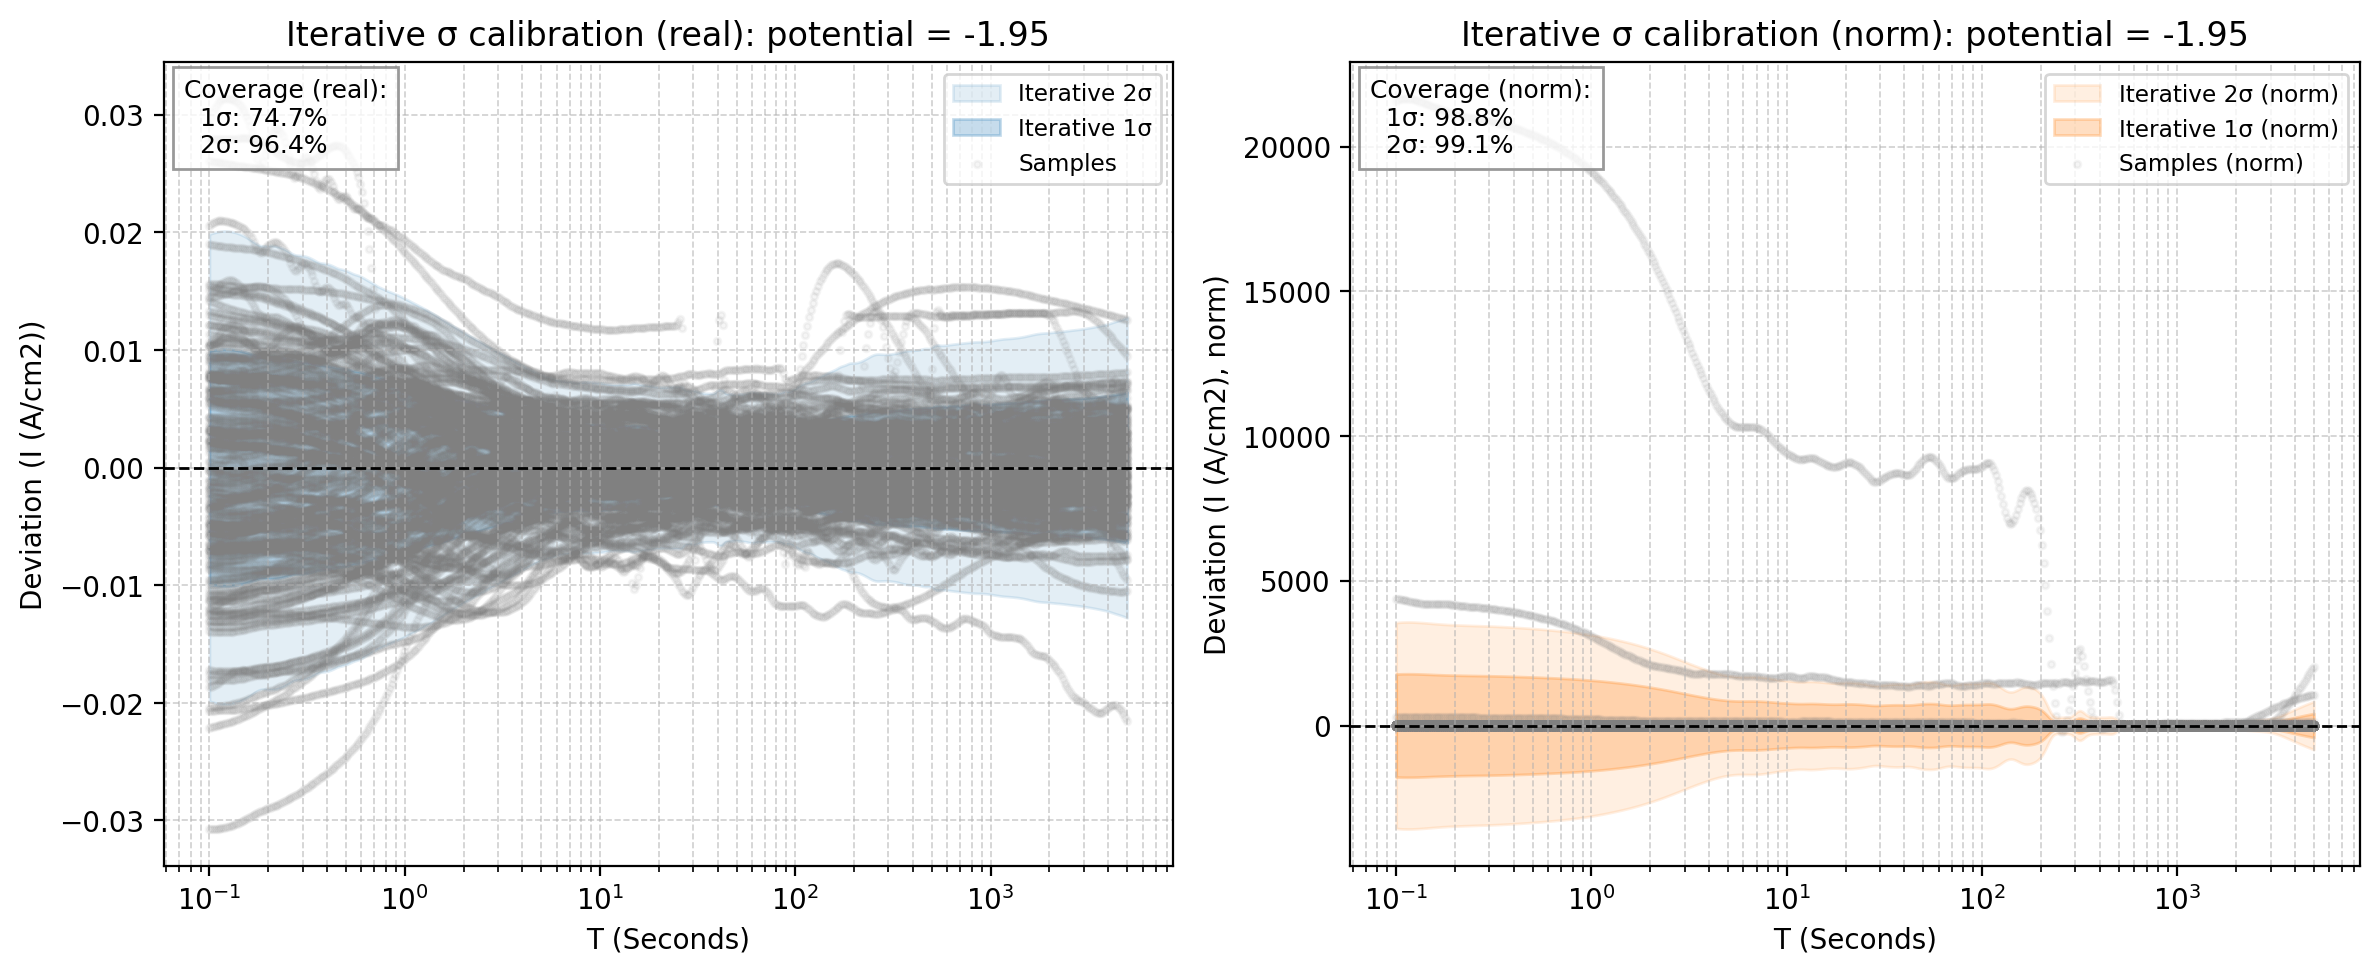

Source data for this figure (header and first rows):
x_real, mean_real, std_real, 1sig_upper_real, 1sig_lower_real, 2sig_upper_real, 2sig_lower_real, sample_0_real, sample_1_real, sample_2_real, sample_3_real, sample_4_real, sample_5_real, sample_6_real, sample_7_real, sample_8_real, sample_9_real, sample_10_real, sample_11_real, sample_12_real, sample_13_real, sample_14_real, sample_15_real, sample_16_real
0.1, -0.03746, 0.009926, -0.02753, -0.04739, -0.01761, -0.05731, -0.04948, -0.04397, -0.03318, -0.05471, -0.06819, -0.0596, -0.0579, -0.03622, -0.02976, -0.02306, -0.03995, -0.03486, -0.02997, -0.02533, -0.02681, -0.02535, -0.03426
0.1022, -0.03743, 0.009952, -0.02748, -0.04739, -0.01753, -0.05734, -0.04936, -0.04398, -0.03319, -0.05468, -0.06816, -0.05952, -0.05785, -0.03621, -0.02978, -0.02299, -0.03991, -0.03483, -0.02994, -0.02532, -0.02679, -0.02534, -0.03423
0.1044, -0.0374, 0.009977, -0.02743, -0.04738, -0.01745, -0.05736, -0.04924, -0.044, -0.03319, -0.05465, -0.06813, -0.05945, -0.0578, -0.03619, -0.02978, -0.02291, -0.03987, -0.03479, -0.0299, -0.02531, -0.02676, -0.02533, -0.03419
0.1067, -0.03737, 0.009999, -0.02737, -0.04737, -0.01737, -0.05737, -0.04911, -0.044, -0.03317, -0.05462, -0.06809, -0.05937, -0.05774, -0.03616, -0.02977, -0.02283, -0.03983, -0.03475, -0.02986, -0.02529, -0.02673, -0.02531, -0.03416
0.1091, -0.03733, 0.01002, -0.02731, -0.04735, -0.01729, -0.05737, -0.04899, -0.044, -0.03315, -0.05459, -0.06804, -0.05929, -0.05768, -0.03614, -0.02975, -0.02275, -0.03979, -0.03471, -0.02983, -0.02528, -0.0267, -0.0253, -0.03412
0.1115, -0.03729, 0.01003, -0.02725, -0.04732, -0.01722, -0.05736, -0.04886, -0.04399, -0.03312, -0.05456, -0.06798, -0.05921, -0.05761, -0.03611, -0.02973, -0.02267, -0.03975, -0.03467, -0.02978, -0.02526, -0.02667, -0.02529, -0.03408
0.1139, -0.03724, 0.01005, -0.0272, -0.04729, -0.01715, -0.05734, -0.04873, -0.04397, -0.03309, -0.05452, -0.06791, -0.05912, -0.05755, -0.03609, -0.02969, -0.02258, -0.0397, -0.03462, -0.02974, -0.02524, -0.02663, -0.02527, -0.03405
0.1164, -0.0372, 0.01005, -0.02714, -0.04725, -0.01709, -0.05731, -0.0486, -0.04395, -0.03305, -0.05448, -0.06784, -0.05903, -0.05747, -0.03606, -0.02965, -0.02249, -0.03966, -0.03457, -0.0297, -0.02522, -0.02659, -0.02526, -0.03401
0.1189, -0.03715, 0.01006, -0.02709, -0.04721, -0.01703, -0.05727, -0.04847, -0.04393, -0.03301, -0.05444, -0.06777, -0.05894, -0.0574, -0.03603, -0.0296, -0.0224, -0.03961, -0.03453, -0.02965, -0.0252, -0.02655, -0.02524, -0.03397
0.1215, -0.0371, 0.01006, -0.02705, -0.04716, -0.01699, -0.05722, -0.04833, -0.0439, -0.03297, -0.0544, -0.06768, -0.05885, -0.05733, -0.03599, -0.02955, -0.02231, -0.03957, -0.03448, -0.0296, -0.02517, -0.02651, -0.02522, -0.03393
0.1242, -0.03706, 0.01006, -0.027, -0.04711, -0.01695, -0.05717, -0.0482, -0.04387, -0.03292, -0.05435, -0.06759, -0.05875, -0.05725, -0.03596, -0.02949, -0.02222, -0.03952, -0.03442, -0.02955, -0.02515, -0.02646, -0.0252, -0.03388
0.1269, -0.03701, 0.01005, -0.02696, -0.04706, -0.01691, -0.0571, -0.04806, -0.04383, -0.03288, -0.05431, -0.0675, -0.05865, -0.05717, -0.03593, -0.02943, -0.02212, -0.03947, -0.03437, -0.0295, -0.02513, -0.02642, -0.02519, -0.03384
0.1297, -0.03696, 0.01004, -0.02692, -0.04699, -0.01689, -0.05703, -0.04792, -0.04379, -0.03284, -0.05426, -0.0674, -0.05855, -0.05708, -0.03589, -0.02937, -0.02203, -0.03942, -0.03432, -0.02945, -0.0251, -0.02637, -0.02517, -0.0338
0.1326, -0.03691, 0.01002, -0.02689, -0.04693, -0.01687, -0.05695, -0.04778, -0.04375, -0.0328, -0.05421, -0.0673, -0.05845, -0.05699, -0.03585, -0.02931, -0.02194, -0.03937, -0.03426, -0.02939, -0.02507, -0.02632, -0.02515, -0.03375
0.1355, -0.03686, 0.009998, -0.02686, -0.04686, -0.01687, -0.05686, -0.04764, -0.0437, -0.03276, -0.05415, -0.06719, -0.05835, -0.05691, -0.03582, -0.02925, -0.02184, -0.03932, -0.0342, -0.02933, -0.02505, -0.02627, -0.02513, -0.03371
0.1384, -0.03681, 0.009973, -0.02684, -0.04679, -0.01687, -0.05676, -0.0475, -0.04365, -0.03273, -0.0541, -0.06708, -0.05824, -0.05682, -0.03578, -0.02919, -0.02175, -0.03927, -0.03414, -0.02927, -0.02502, -0.02622, -0.02511, -0.03366
0.1415, -0.03677, 0.009944, -0.02682, -0.04671, -0.01688, -0.05665, -0.04735, -0.0436, -0.0327, -0.05404, -0.06696, -0.05813, -0.05672, -0.03574, -0.02912, -0.02166, -0.03921, -0.03408, -0.02921, -0.02499, -0.02617, -0.02509, -0.03362
0.1446, -0.03672, 0.009911, -0.02681, -0.04663, -0.0169, -0.05654, -0.04721, -0.04355, -0.03267, -0.05398, -0.06685, -0.05802, -0.05663, -0.0357, -0.02906, -0.02157, -0.03916, -0.03402, -0.02915, -0.02496, -0.02612, -0.02506, -0.03357
0.1477, -0.03667, 0.009874, -0.0268, -0.04655, -0.01693, -0.05642, -0.04706, -0.0435, -0.03264, -0.05392, -0.06673, -0.05791, -0.05653, -0.03565, -0.029, -0.02149, -0.0391, -0.03396, -0.02909, -0.02493, -0.02606, -0.02504, -0.03352
0.151, -0.03663, 0.009834, -0.0268, -0.04646, -0.01696, -0.0563, -0.04691, -0.04345, -0.03262, -0.05386, -0.0666, -0.05779, -0.05643, -0.03561, -0.02895, -0.0214, -0.03904, -0.03389, -0.02903, -0.0249, -0.02601, -0.02502, -0.03347
0.1543, -0.03659, 0.009791, -0.0268, -0.04638, -0.017, -0.05617, -0.04676, -0.0434, -0.0326, -0.0538, -0.06648, -0.05767, -0.05633, -0.03557, -0.02889, -0.02132, -0.03898, -0.03383, -0.02896, -0.02487, -0.02595, -0.025, -0.03342
0.1577, -0.03654, 0.009744, -0.0268, -0.04629, -0.01706, -0.05603, -0.04661, -0.04334, -0.03259, -0.05373, -0.06636, -0.05755, -0.05623, -0.03552, -0.02883, -0.02125, -0.03892, -0.03376, -0.02889, -0.02484, -0.02589, -0.02497, -0.03337
0.1611, -0.0365, 0.009695, -0.02681, -0.0462, -0.01711, -0.05589, -0.04646, -0.04329, -0.03257, -0.05366, -0.06623, -0.05743, -0.05613, -0.03548, -0.02878, -0.02117, -0.03886, -0.0337, -0.02882, -0.0248, -0.02584, -0.02495, -0.03332
0.1647, -0.03646, 0.009644, -0.02682, -0.0461, -0.01717, -0.05575, -0.0463, -0.04324, -0.03256, -0.0536, -0.0661, -0.05731, -0.05602, -0.03543, -0.02873, -0.0211, -0.0388, -0.03363, -0.02875, -0.02477, -0.02578, -0.02493, -0.03326
0.1683, -0.03642, 0.009592, -0.02683, -0.04601, -0.01724, -0.0556, -0.04615, -0.04318, -0.03255, -0.05353, -0.06597, -0.05718, -0.05591, -0.03539, -0.02867, -0.02104, -0.03874, -0.03356, -0.02868, -0.02474, -0.02572, -0.0249, -0.03321
0.172, -0.03638, 0.00954, -0.02684, -0.04592, -0.0173, -0.05546, -0.04599, -0.04313, -0.03254, -0.05345, -0.06584, -0.05705, -0.0558, -0.03534, -0.02862, -0.02097, -0.03867, -0.03349, -0.02861, -0.02471, -0.02566, -0.02488, -0.03315
0.1757, -0.03634, 0.009492, -0.02684, -0.04583, -0.01735, -0.05532, -0.04583, -0.04308, -0.03252, -0.05338, -0.06572, -0.05692, -0.0557, -0.03529, -0.02857, -0.02092, -0.03861, -0.03342, -0.02853, -0.02468, -0.0256, -0.02485, -0.0331
0.1796, -0.03629, 0.009453, -0.02684, -0.04574, -0.01738, -0.0552, -0.04567, -0.04303, -0.03251, -0.05331, -0.06559, -0.05679, -0.05559, -0.03524, -0.02852, -0.02087, -0.03854, -0.03335, -0.02846, -0.02464, -0.02554, -0.02483, -0.03304
0.1835, -0.03624, 0.00943, -0.02681, -0.04567, -0.01738, -0.0551, -0.04551, -0.04299, -0.03249, -0.05323, -0.06546, -0.05666, -0.05547, -0.0352, -0.02847, -0.02082, -0.03847, -0.03328, -0.02838, -0.02461, -0.02548, -0.0248, -0.03298
0.1875, -0.03618, 0.009425, -0.02675, -0.0456, -0.01733, -0.05503, -0.04534, -0.04294, -0.03247, -0.05316, -0.06533, -0.05652, -0.05536, -0.03515, -0.02842, -0.02078, -0.03841, -0.03321, -0.0283, -0.02458, -0.02542, -0.02478, -0.03292
0.1916, -0.03611, 0.009428, -0.02668, -0.04554, -0.01726, -0.05497, -0.04518, -0.0429, -0.03245, -0.05308, -0.06521, -0.05638, -0.05525, -0.0351, -0.02837, -0.02075, -0.03834, -0.03314, -0.02822, -0.02454, -0.02536, -0.02475, -0.03286
0.1958, -0.03605, 0.009434, -0.02661, -0.04548, -0.01718, -0.05491, -0.04501, -0.04285, -0.03242, -0.053, -0.06508, -0.05624, -0.05513, -0.03505, -0.02832, -0.02073, -0.03826, -0.03306, -0.02814, -0.02451, -0.0253, -0.02473, -0.0328
0.2001, -0.03598, 0.009439, -0.02654, -0.04542, -0.0171, -0.05486, -0.04485, -0.04281, -0.0324, -0.05292, -0.06496, -0.0561, -0.05501, -0.035, -0.02827, -0.02071, -0.03819, -0.03299, -0.02806, -0.02448, -0.02524, -0.0247, -0.03273
0.2045, -0.03591, 0.009441, -0.02647, -0.04535, -0.01703, -0.05479, -0.04468, -0.04277, -0.03237, -0.05283, -0.06483, -0.05596, -0.0549, -0.03495, -0.02823, -0.02071, -0.03812, -0.03292, -0.02798, -0.02445, -0.02518, -0.02468, -0.03267
0.209, -0.03585, 0.009439, -0.02641, -0.04529, -0.01697, -0.05472, -0.04451, -0.04273, -0.03235, -0.05275, -0.0647, -0.05581, -0.05478, -0.03489, -0.02818, -0.02072, -0.03804, -0.03284, -0.02789, -0.02441, -0.02512, -0.02465, -0.0326
0.2136, -0.03578, 0.009432, -0.02635, -0.04521, -0.01692, -0.05465, -0.04434, -0.0427, -0.03233, -0.05267, -0.06458, -0.05566, -0.05465, -0.03484, -0.02813, -0.02073, -0.03797, -0.03276, -0.0278, -0.02438, -0.02505, -0.02462, -0.03254
0.2183, -0.03572, 0.009419, -0.0263, -0.04514, -0.01688, -0.05456, -0.04417, -0.04266, -0.03231, -0.05258, -0.06445, -0.05551, -0.05453, -0.03479, -0.02809, -0.02076, -0.03789, -0.03269, -0.02771, -0.02435, -0.02499, -0.02459, -0.03247
0.2231, -0.03566, 0.009402, -0.02625, -0.04506, -0.01685, -0.05446, -0.044, -0.04262, -0.03229, -0.05249, -0.06432, -0.05536, -0.0544, -0.03474, -0.02805, -0.0208, -0.03781, -0.03261, -0.02762, -0.02432, -0.02493, -0.02457, -0.0324
0.2279, -0.03559, 0.009378, -0.02622, -0.04497, -0.01684, -0.05435, -0.04383, -0.04259, -0.03227, -0.0524, -0.06419, -0.0552, -0.05427, -0.03468, -0.02801, -0.02086, -0.03773, -0.03253, -0.02753, -0.02428, -0.02486, -0.02454, -0.03233
0.2329, -0.03553, 0.009349, -0.02618, -0.04488, -0.01683, -0.05423, -0.04366, -0.04255, -0.03226, -0.05231, -0.06405, -0.05504, -0.05414, -0.03462, -0.02797, -0.02093, -0.03765, -0.03244, -0.02744, -0.02425, -0.0248, -0.02451, -0.03226
0.2381, -0.03547, 0.009315, -0.02616, -0.04479, -0.01684, -0.05411, -0.04349, -0.04252, -0.03225, -0.05222, -0.06391, -0.05488, -0.054, -0.03457, -0.02793, -0.02102, -0.03756, -0.03236, -0.02734, -0.02421, -0.02473, -0.02448, -0.03219
0.2433, -0.03542, 0.009276, -0.02614, -0.04469, -0.01686, -0.05397, -0.04332, -0.04248, -0.03224, -0.05213, -0.06378, -0.05472, -0.05387, -0.03451, -0.02789, -0.02112, -0.03748, -0.03227, -0.02724, -0.02418, -0.02467, -0.02445, -0.03211
0.2486, -0.03536, 0.009233, -0.02613, -0.04459, -0.01689, -0.05382, -0.04315, -0.04245, -0.03223, -0.05203, -0.06363, -0.05455, -0.05373, -0.03445, -0.02786, -0.02124, -0.03739, -0.03219, -0.02714, -0.02415, -0.0246, -0.02442, -0.03204
0.2541, -0.0353, 0.009187, -0.02611, -0.04449, -0.01693, -0.05367, -0.04297, -0.04241, -0.03222, -0.05193, -0.06349, -0.05438, -0.05358, -0.03439, -0.02782, -0.02138, -0.0373, -0.0321, -0.02704, -0.02411, -0.02453, -0.02439, -0.03196
0.2596, -0.03524, 0.009139, -0.0261, -0.04438, -0.01696, -0.05352, -0.0428, -0.04238, -0.03222, -0.05183, -0.06334, -0.05421, -0.05343, -0.03433, -0.02778, -0.02154, -0.03721, -0.032, -0.02694, -0.02408, -0.02446, -0.02436, -0.03188
0.2653, -0.03518, 0.009094, -0.02609, -0.04428, -0.017, -0.05337, -0.04263, -0.04234, -0.03221, -0.05173, -0.06319, -0.05403, -0.05328, -0.03427, -0.02774, -0.02172, -0.03712, -0.03191, -0.02683, -0.02404, -0.02439, -0.02433, -0.03181
0.2711, -0.03512, 0.009056, -0.02606, -0.04418, -0.01701, -0.05323, -0.04246, -0.0423, -0.0322, -0.05163, -0.06303, -0.05385, -0.05313, -0.0342, -0.0277, -0.02192, -0.03703, -0.03182, -0.02672, -0.02401, -0.02432, -0.0243, -0.03172
0.2771, -0.03505, 0.009035, -0.02601, -0.04408, -0.01698, -0.05312, -0.04229, -0.04227, -0.03219, -0.05153, -0.06287, -0.05367, -0.05297, -0.03414, -0.02766, -0.02214, -0.03694, -0.03172, -0.02661, -0.02397, -0.02425, -0.02427, -0.03164
0.2831, -0.03497, 0.009026, -0.02594, -0.044, -0.01692, -0.05302, -0.04212, -0.04223, -0.03218, -0.05142, -0.0627, -0.05349, -0.0528, -0.03407, -0.02762, -0.02238, -0.03684, -0.03162, -0.02649, -0.02394, -0.02418, -0.02424, -0.03156
0.2893, -0.03489, 0.00902, -0.02587, -0.04391, -0.01685, -0.05293, -0.04195, -0.04219, -0.03217, -0.05132, -0.06253, -0.0533, -0.05264, -0.034, -0.02757, -0.02264, -0.03674, -0.03151, -0.02638, -0.0239, -0.0241, -0.0242, -0.03147
0.2957, -0.03481, 0.009014, -0.02579, -0.04382, -0.01678, -0.05284, -0.04178, -0.04214, -0.03215, -0.05121, -0.06236, -0.05311, -0.05247, -0.03393, -0.02752, -0.02292, -0.03664, -0.03141, -0.02626, -0.02386, -0.02402, -0.02417, -0.03139
0.3022, -0.03473, 0.009004, -0.02572, -0.04373, -0.01672, -0.05273, -0.04161, -0.0421, -0.03214, -0.0511, -0.06218, -0.05291, -0.05229, -0.03386, -0.02747, -0.02321, -0.03654, -0.0313, -0.02614, -0.02383, -0.02395, -0.02414, -0.0313
0.3088, -0.03464, 0.008988, -0.02566, -0.04363, -0.01667, -0.05262, -0.04144, -0.04206, -0.03213, -0.05098, -0.06199, -0.05271, -0.05211, -0.03379, -0.02742, -0.02351, -0.03644, -0.03119, -0.02601, -0.02379, -0.02386, -0.0241, -0.03121
0.3156, -0.03456, 0.008965, -0.0256, -0.04353, -0.01663, -0.05249, -0.04127, -0.04201, -0.03211, -0.05087, -0.06181, -0.05251, -0.05193, -0.03372, -0.02737, -0.02382, -0.03633, -0.03108, -0.02588, -0.02375, -0.02378, -0.02407, -0.03112
0.3225, -0.03448, 0.008937, -0.02555, -0.04342, -0.01661, -0.05236, -0.04111, -0.04197, -0.0321, -0.05075, -0.06162, -0.0523, -0.05174, -0.03364, -0.02731, -0.02414, -0.03622, -0.03097, -0.02575, -0.02371, -0.0237, -0.02403, -0.03103
0.3296, -0.0344, 0.008902, -0.0255, -0.0433, -0.0166, -0.05221, -0.04094, -0.04192, -0.03208, -0.05063, -0.06143, -0.0521, -0.05155, -0.03357, -0.02726, -0.02445, -0.03612, -0.03085, -0.02562, -0.02367, -0.02361, -0.02399, -0.03093
0.3368, -0.03432, 0.008861, -0.02546, -0.04318, -0.0166, -0.05205, -0.04078, -0.04187, -0.03207, -0.0505, -0.06123, -0.05188, -0.05136, -0.03349, -0.0272, -0.02477, -0.036, -0.03074, -0.02549, -0.02363, -0.02352, -0.02396, -0.03084
0.3442, -0.03424, 0.008818, -0.02542, -0.04306, -0.01661, -0.05188, -0.04061, -0.04183, -0.03205, -0.05038, -0.06103, -0.05166, -0.05116, -0.03341, -0.02715, -0.02509, -0.03589, -0.03062, -0.02535, -0.02359, -0.02343, -0.02392, -0.03074
0.3517, -0.03416, 0.008774, -0.02539, -0.04293, -0.01661, -0.05171, -0.04045, -0.04178, -0.03203, -0.05025, -0.06083, -0.05144, -0.05096, -0.03333, -0.02709, -0.02541, -0.03577, -0.0305, -0.02521, -0.02355, -0.02333, -0.02388, -0.03064
0.3594, -0.03408, 0.008734, -0.02534, -0.04281, -0.01661, -0.05155, -0.04029, -0.04173, -0.03201, -0.05012, -0.06063, -0.05122, -0.05075, -0.03325, -0.02703, -0.02572, -0.03565, -0.03037, -0.02507, -0.02351, -0.02323, -0.02384, -0.03054
... 440 more rows
